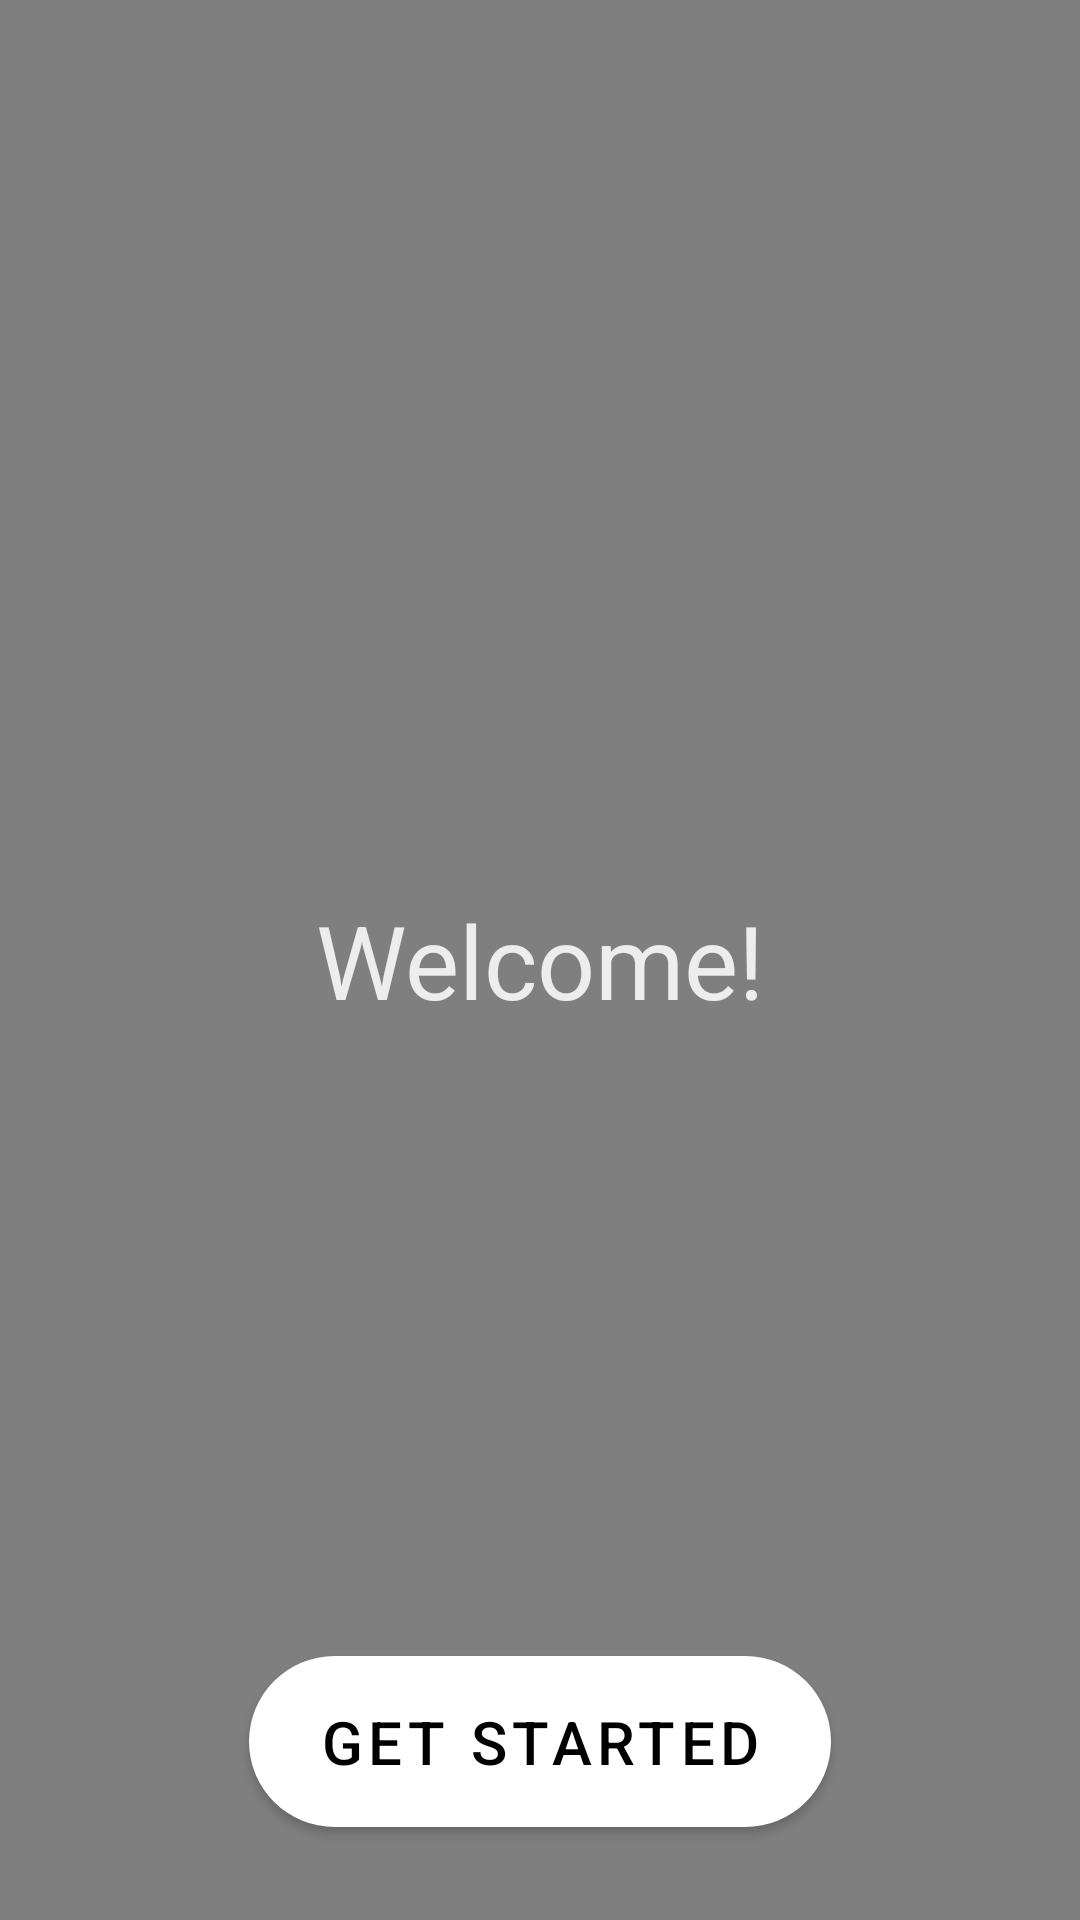

The Android layout XML behind this screen, and the referenced resources:
<!-- AndroidManifest.xml: application theme Theme.Chatapplication -->
<!-- res/layout/activity_welcome.xml -->
<?xml version="1.0" encoding="utf-8"?>
<androidx.constraintlayout.widget.ConstraintLayout xmlns:android="http://schemas.android.com/apk/res/android"
    xmlns:app="http://schemas.android.com/apk/res-auto"
    xmlns:tools="http://schemas.android.com/tools"
    android:layout_width="match_parent"
    android:layout_height="match_parent"
    tools:context=".Welcome">

    <VideoView
        android:id="@+id/videoView"
        android:layout_width="0dp"
        android:layout_height="match_parent"
        app:layout_constraintDimensionRatio="8:4.5"
        app:layout_constraintBottom_toBottomOf="parent"
        app:layout_constraintEnd_toEndOf="parent"
        app:layout_constraintStart_toStartOf="parent"
        app:layout_constraintTop_toTopOf="parent" />

    <com.google.android.material.button.MaterialButton
        android:id="@+id/button"
        android:layout_width="194dp"
        android:layout_height="69dp"
        android:text="Get Started"
        android:textColor="#000000"
        android:textSize="20sp"
        app:backgroundTint="#FFFFFF"
        app:cornerRadius="30dp"
        app:layout_constraintBottom_toBottomOf="parent"
        app:layout_constraintEnd_toEndOf="parent"
        app:layout_constraintHorizontal_bias="0.5"
        app:layout_constraintStart_toStartOf="parent"
        app:layout_constraintTop_toTopOf="parent"
        app:layout_constraintVertical_bias="0.956" />

    <TextView
        android:id="@+id/textView3"
        android:layout_width="wrap_content"
        android:layout_height="wrap_content"
        android:text="Welcome!"
        android:textColor="#EDEDED"
        android:textSize="34sp"
        app:layout_constraintBottom_toBottomOf="parent"
        app:layout_constraintEnd_toEndOf="parent"
        app:layout_constraintHorizontal_bias="0.5"
        app:layout_constraintStart_toStartOf="parent"
        app:layout_constraintTop_toTopOf="parent"
        app:layout_constraintVertical_bias="0.5" />

</androidx.constraintlayout.widget.ConstraintLayout>
<!-- resources referenced by this layout -->
<resources>
  <style name="Theme.Chatapplication" parent="Theme.MaterialComponents.DayNight.NoActionBar">
          
          <item name="colorPrimary">@color/purple_500</item>
          <item name="colorPrimaryVariant">@color/purple_700</item>
          <item name="colorOnPrimary">@color/white</item>
          
          <item name="colorSecondary">@color/teal_200</item>
          <item name="colorSecondaryVariant">@color/teal_700</item>
          <item name="colorOnSecondary">@color/black</item>
          
          <item name="android:statusBarColor">?attr/colorPrimaryVariant</item>
          
      </style>
  <!-- not gathered from this repository: default colours our renderer supplied (Android Studio template values) -->
  <color name="purple_500">#FF6200EE</color>
  <color name="purple_700">#FF3700B3</color>
  <color name="teal_200">#FF03DAC5</color>
  <color name="teal_700">#FF018786</color>
  <color name="black">#FF000000</color>
  <color name="white">#FFFFFFFF</color>
</resources>
